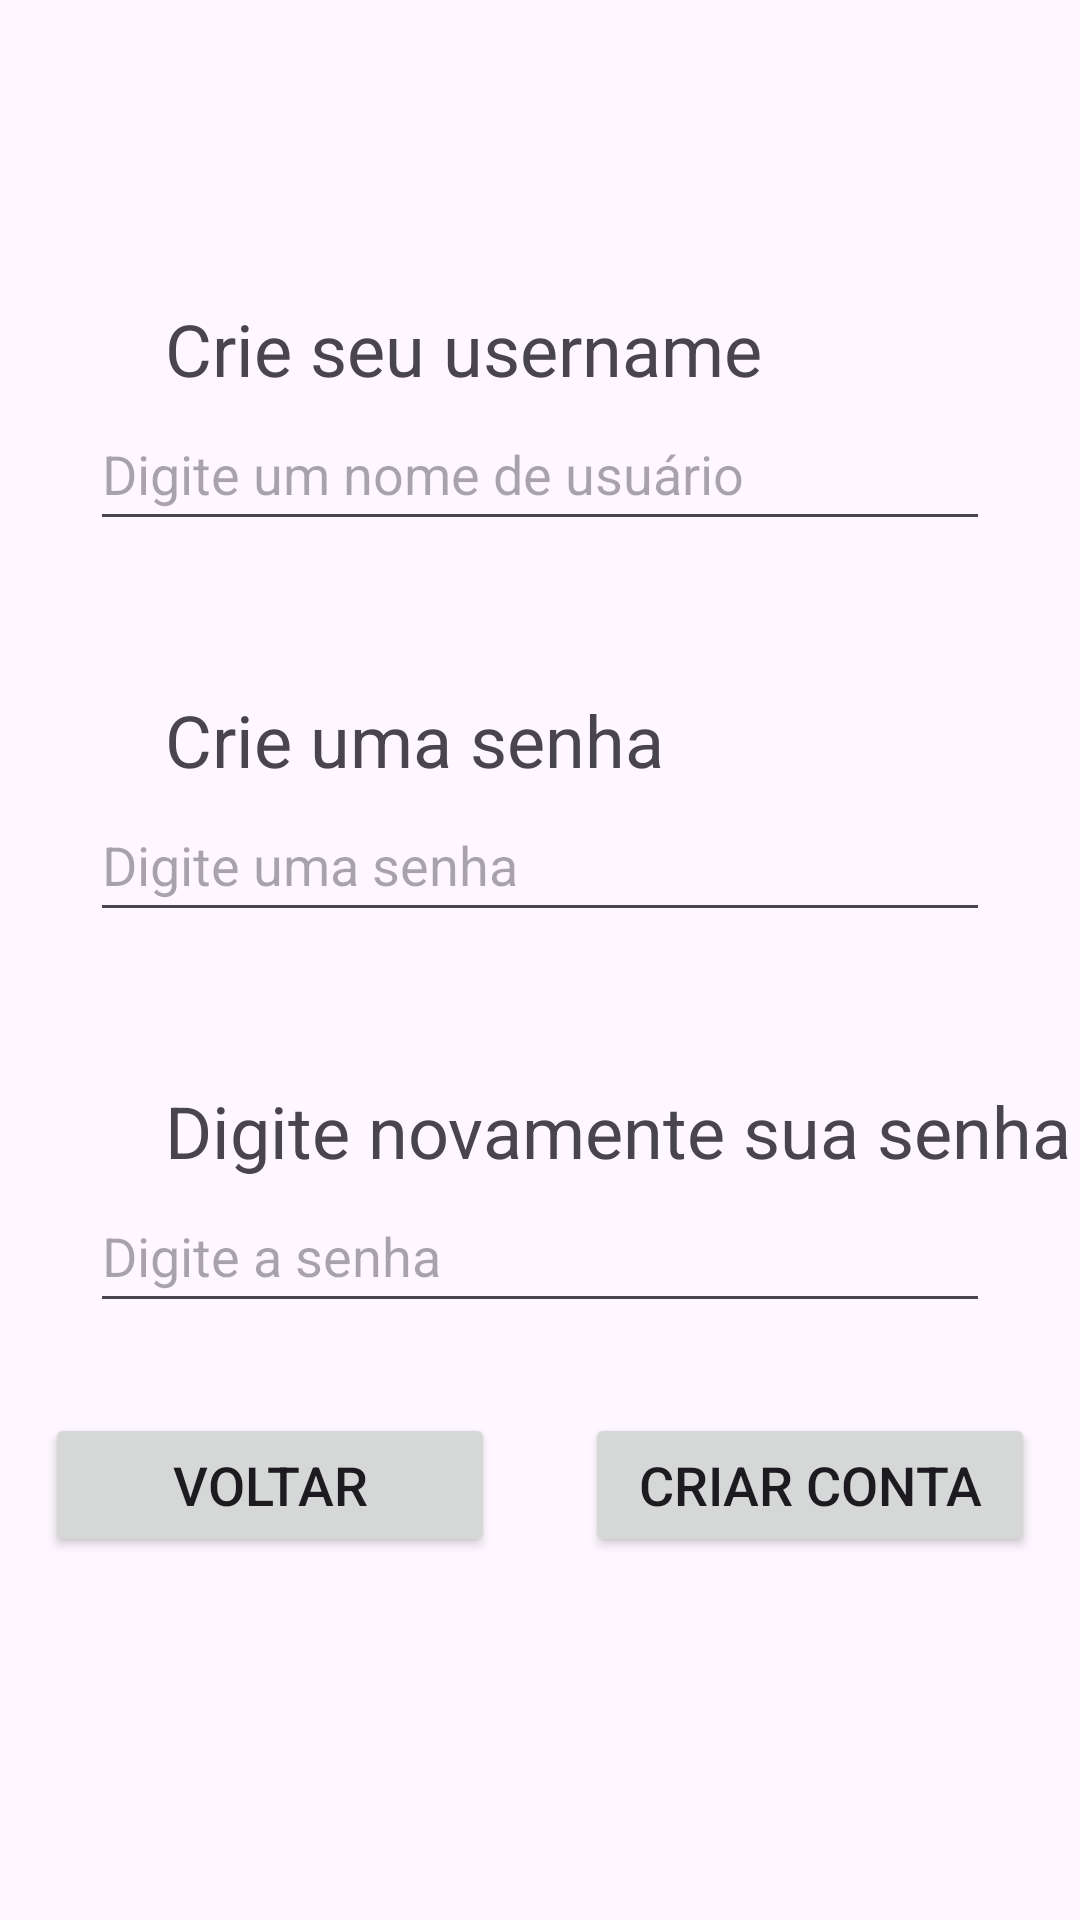

Android layout source for this screen:
<!-- AndroidManifest.xml: application theme Theme.PrototipoDeAlta -->
<!-- res/layout/activity_main4.xml -->
<?xml version="1.0" encoding="utf-8"?>
<LinearLayout xmlns:android="http://schemas.android.com/apk/res/android"
    xmlns:app="http://schemas.android.com/apk/res-auto"
    xmlns:tools="http://schemas.android.com/tools"
    android:layout_width="match_parent"
    android:layout_height="match_parent"
    tools:context=".MainActivity4"
    android:orientation="vertical">

    <TextView
        android:layout_width="wrap_content"
        android:layout_height="wrap_content"
        android:text="Crie seu username"
        android:textSize="24sp"
        android:layout_marginLeft="55dp"
        android:layout_marginTop="100dp" />

    <EditText
        android:id="@+id/cadastro_username"
        android:layout_width="300dp"
        android:layout_height="48dp"
        android:layout_gravity="center"
        android:hint="Digite um nome de usuário"/>

    <TextView
        android:layout_width="wrap_content"
        android:layout_height="wrap_content"
        android:text="Crie uma senha"
        android:textSize="24sp"
        android:layout_marginLeft="55dp"
        android:layout_marginTop="50dp"/>

    <EditText
        android:id="@+id/cadastro_senha1"
        android:inputType="numberPassword"
        android:layout_width="300dp"
        android:layout_height="48dp"
        android:layout_gravity="center"
        android:hint="Digite uma senha"/>

    <TextView
        android:layout_width="wrap_content"
        android:layout_height="wrap_content"
        android:text="Digite novamente sua senha"
        android:textSize="24sp"
        android:layout_marginLeft="55dp"
        android:layout_marginTop="50dp"/>

    <EditText
        android:id="@+id/cadastro_senha2"
        android:inputType="numberPassword"
        android:layout_width="300dp"
        android:layout_height="48dp"
        android:layout_gravity="center"
        android:hint="Digite a senha"/>

    <LinearLayout
        android:layout_width="match_parent"
        android:layout_height="wrap_content"
        android:layout_marginTop="30dp"
        android:orientation="horizontal"
        android:gravity="center">

        <Button
            android:layout_width="150dp"
            android:layout_height="48dp"
            android:layout_marginRight="30dp"
            android:onClick="voltar"
            android:text="Voltar"
            android:textSize="18sp" />

        <Button
            android:layout_width="150dp"
            android:layout_height="48dp"
            android:layout_gravity="center"
            android:onClick="criarConta"
            android:text="Criar conta"
            android:textSize="18sp" />
    </LinearLayout>

</LinearLayout>
<!-- resources referenced by this layout -->
<resources>
  <style name="Theme.PrototipoDeAlta" parent="Base.Theme.PrototipoDeAlta" />
  <style name="Base.Theme.PrototipoDeAlta" parent="Theme.Material3.DayNight.NoActionBar">
          <item name="colorPrimary">@color/CorPrincipal</item>
      </style>
  <color name="CorPrincipal">#048AF4</color>
</resources>
